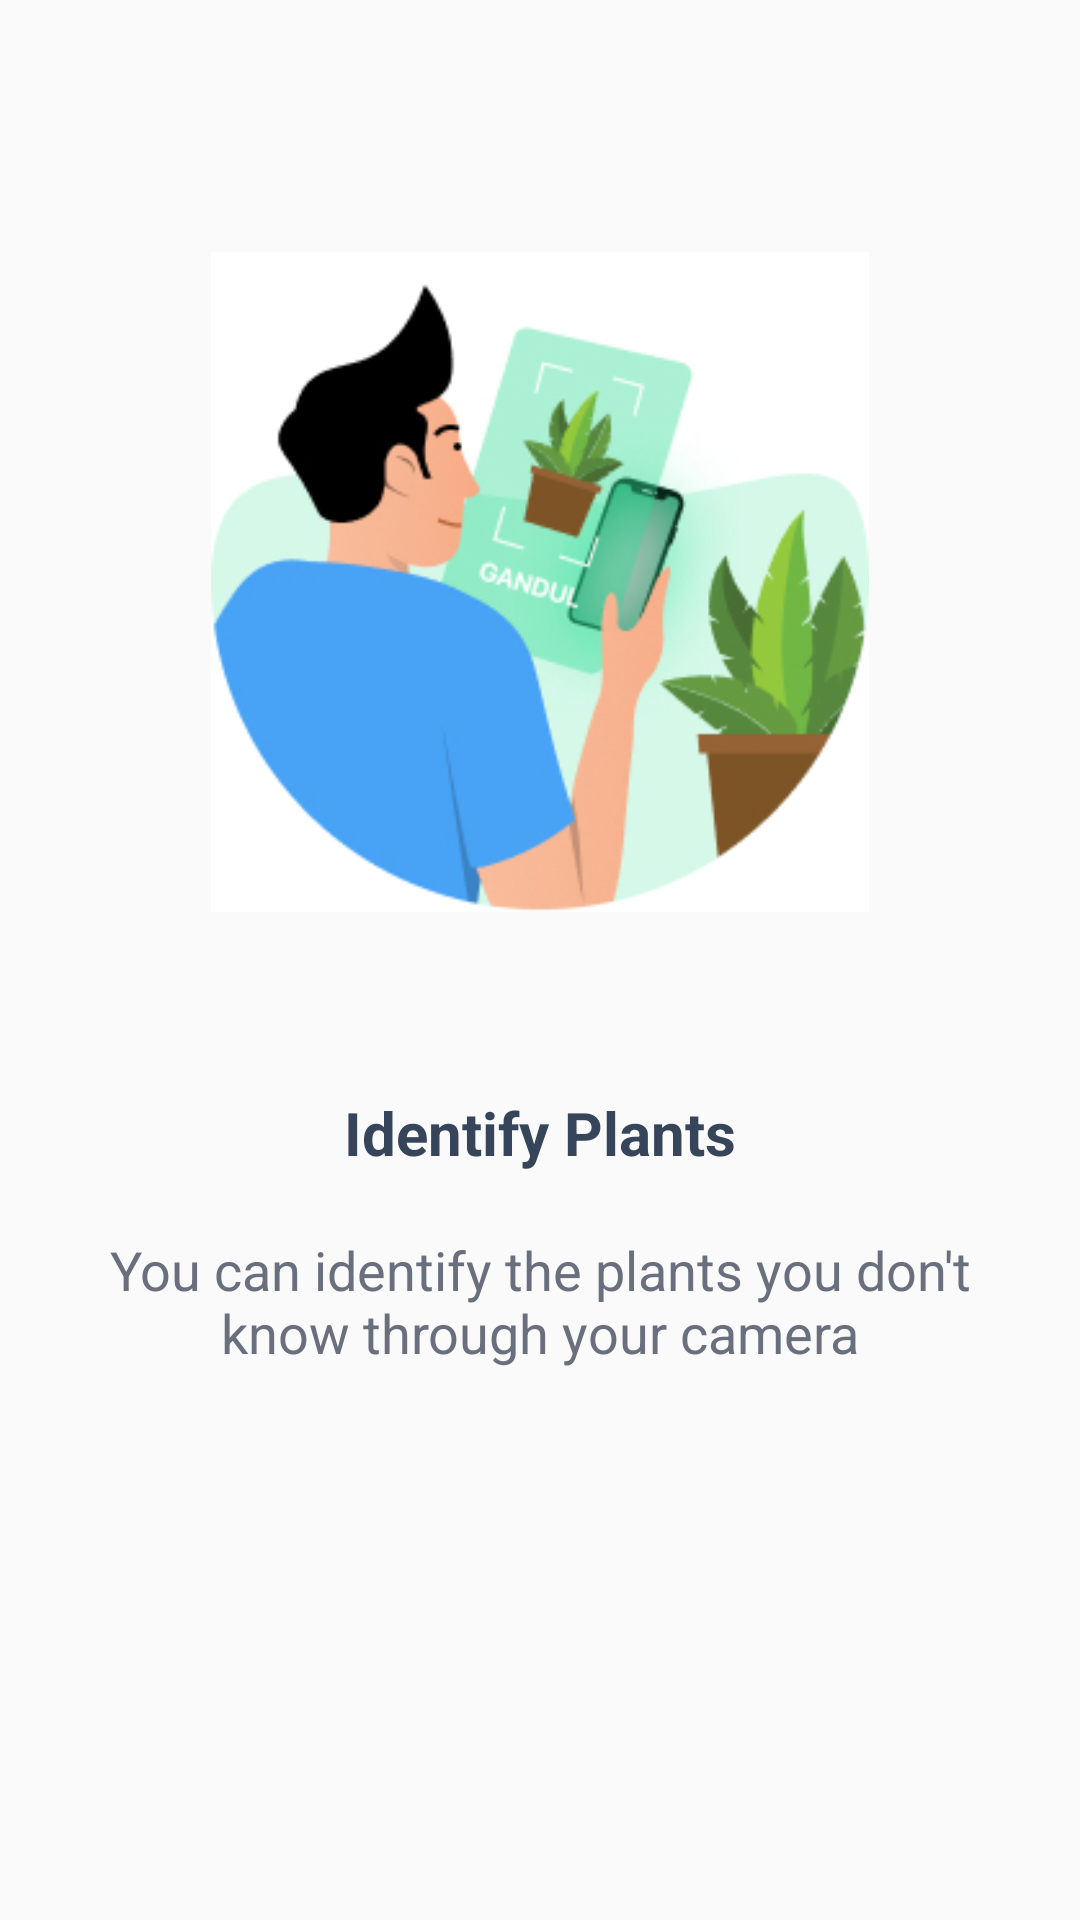

Reconstruct the res/layout file that produces this screen, plus the resources it refers to.
<!-- AndroidManifest.xml: application theme Theme.AppCompat.Light -->
<!-- res/layout/intro_item.xml -->
<?xml version="1.0" encoding="utf-8"?>
<androidx.constraintlayout.widget.ConstraintLayout xmlns:android="http://schemas.android.com/apk/res/android"
    xmlns:app="http://schemas.android.com/apk/res-auto"
    xmlns:tools="http://schemas.android.com/tools"
    android:layout_width="match_parent"
    android:layout_height="match_parent"
    android:orientation="vertical">

    <ImageView
        android:id="@+id/ivIntroItem"
        android:layout_width="220dp"
        android:layout_height="220dp"
        android:layout_gravity="center"
        android:layout_marginTop="84dp"
        android:src="@drawable/intro1"
        app:layout_constraintEnd_toEndOf="parent"
        app:layout_constraintHorizontal_bias="0.5"
        app:layout_constraintStart_toStartOf="parent"
        app:layout_constraintTop_toTopOf="parent" />

    <TextView
        android:id="@+id/headerIntroItem"
        android:layout_width="wrap_content"
        android:layout_height="wrap_content"
        android:text="Identify Plants"
        android:textColor="@color/text_color_bold"
        android:textStyle="bold"
        android:textSize="20sp"
        android:textAlignment="center"
        app:layout_constraintTop_toBottomOf="@+id/ivIntroItem"
        app:layout_constraintStart_toStartOf="parent"
        app:layout_constraintEnd_toEndOf="parent"
        android:layout_marginTop="60dp"
        />

    <TextView
        android:id="@+id/contentIntroItem"
        android:layout_width="320dp"
        android:layout_height="wrap_content"
        android:layout_marginStart="10dp"
        android:layout_marginTop="20dp"
        android:layout_marginEnd="10dp"
        android:text="You can identify the plants you don't know through your camera"
        android:textAlignment="center"
        android:textColor="@color/text_color_light"
        android:textSize="18sp"
        android:textStyle="normal"
        app:layout_constraintEnd_toEndOf="parent"
        app:layout_constraintStart_toStartOf="parent"
        app:layout_constraintTop_toBottomOf="@+id/headerIntroItem" />
</androidx.constraintlayout.widget.ConstraintLayout>
<!-- resources referenced by this layout -->
<resources>
  <color name="text_color_bold">#36455A</color>
  <color name="text_color_light">#6A6F7D</color>
  <!-- drawable intro1: jpg bitmap (drawable, 47600 bytes) -->
</resources>
